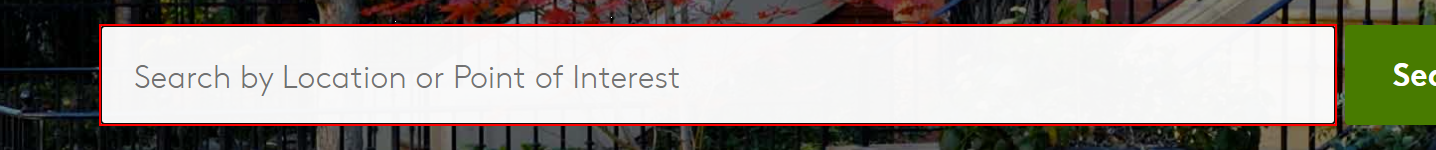
Task: This bot will scrape the web and look for an apartment that is match the description

Workflow: ApartmentDotCom

Step 1: type [in_City] into the text box

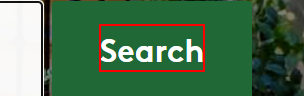
Step 2: click on the element 'Search'

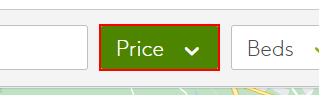
Step 3: click on the link '* Price*' in window 'Apartments for Rent in*{0}*Apartments.com' (chrome.exe)

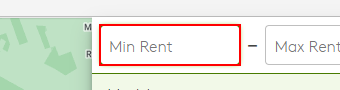
Step 4: type [in_MinBudget] into the text box 'minimum Rent Input' in window 'Apartments*{0}*' (chrome.exe)

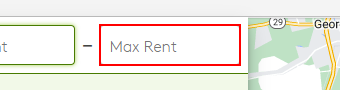
Step 5: type [in_MaxBudget] into the text box 'maximum Rent Input' in window 'Apartments for Rent in*{0}*Apartments.com' (chrome.exe)

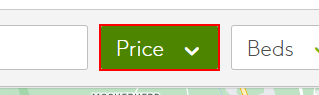
Step 6: click on the link '*Price*'

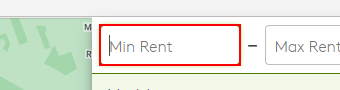
Step 7: type [in_MinBudget] into the text box 'min-input'

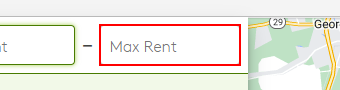
Step 8: type [in_MaxBudget] into the text box 'max-input'

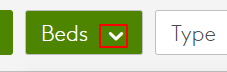
Step 9: click on the link '*Beds*' in window 'Apartments under $2,000 in Austin TX - 16,469 Rentals | Apartments.com' (chrome.exe)

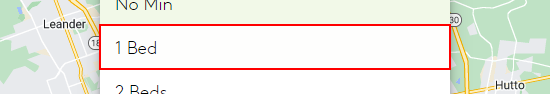
Step 10: click on the list item

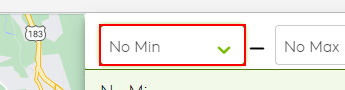
Step 11: type a value into the button

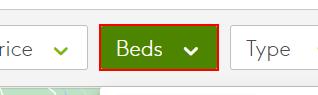
Step 12: select "[in_Bedroom+"*"]" in the link

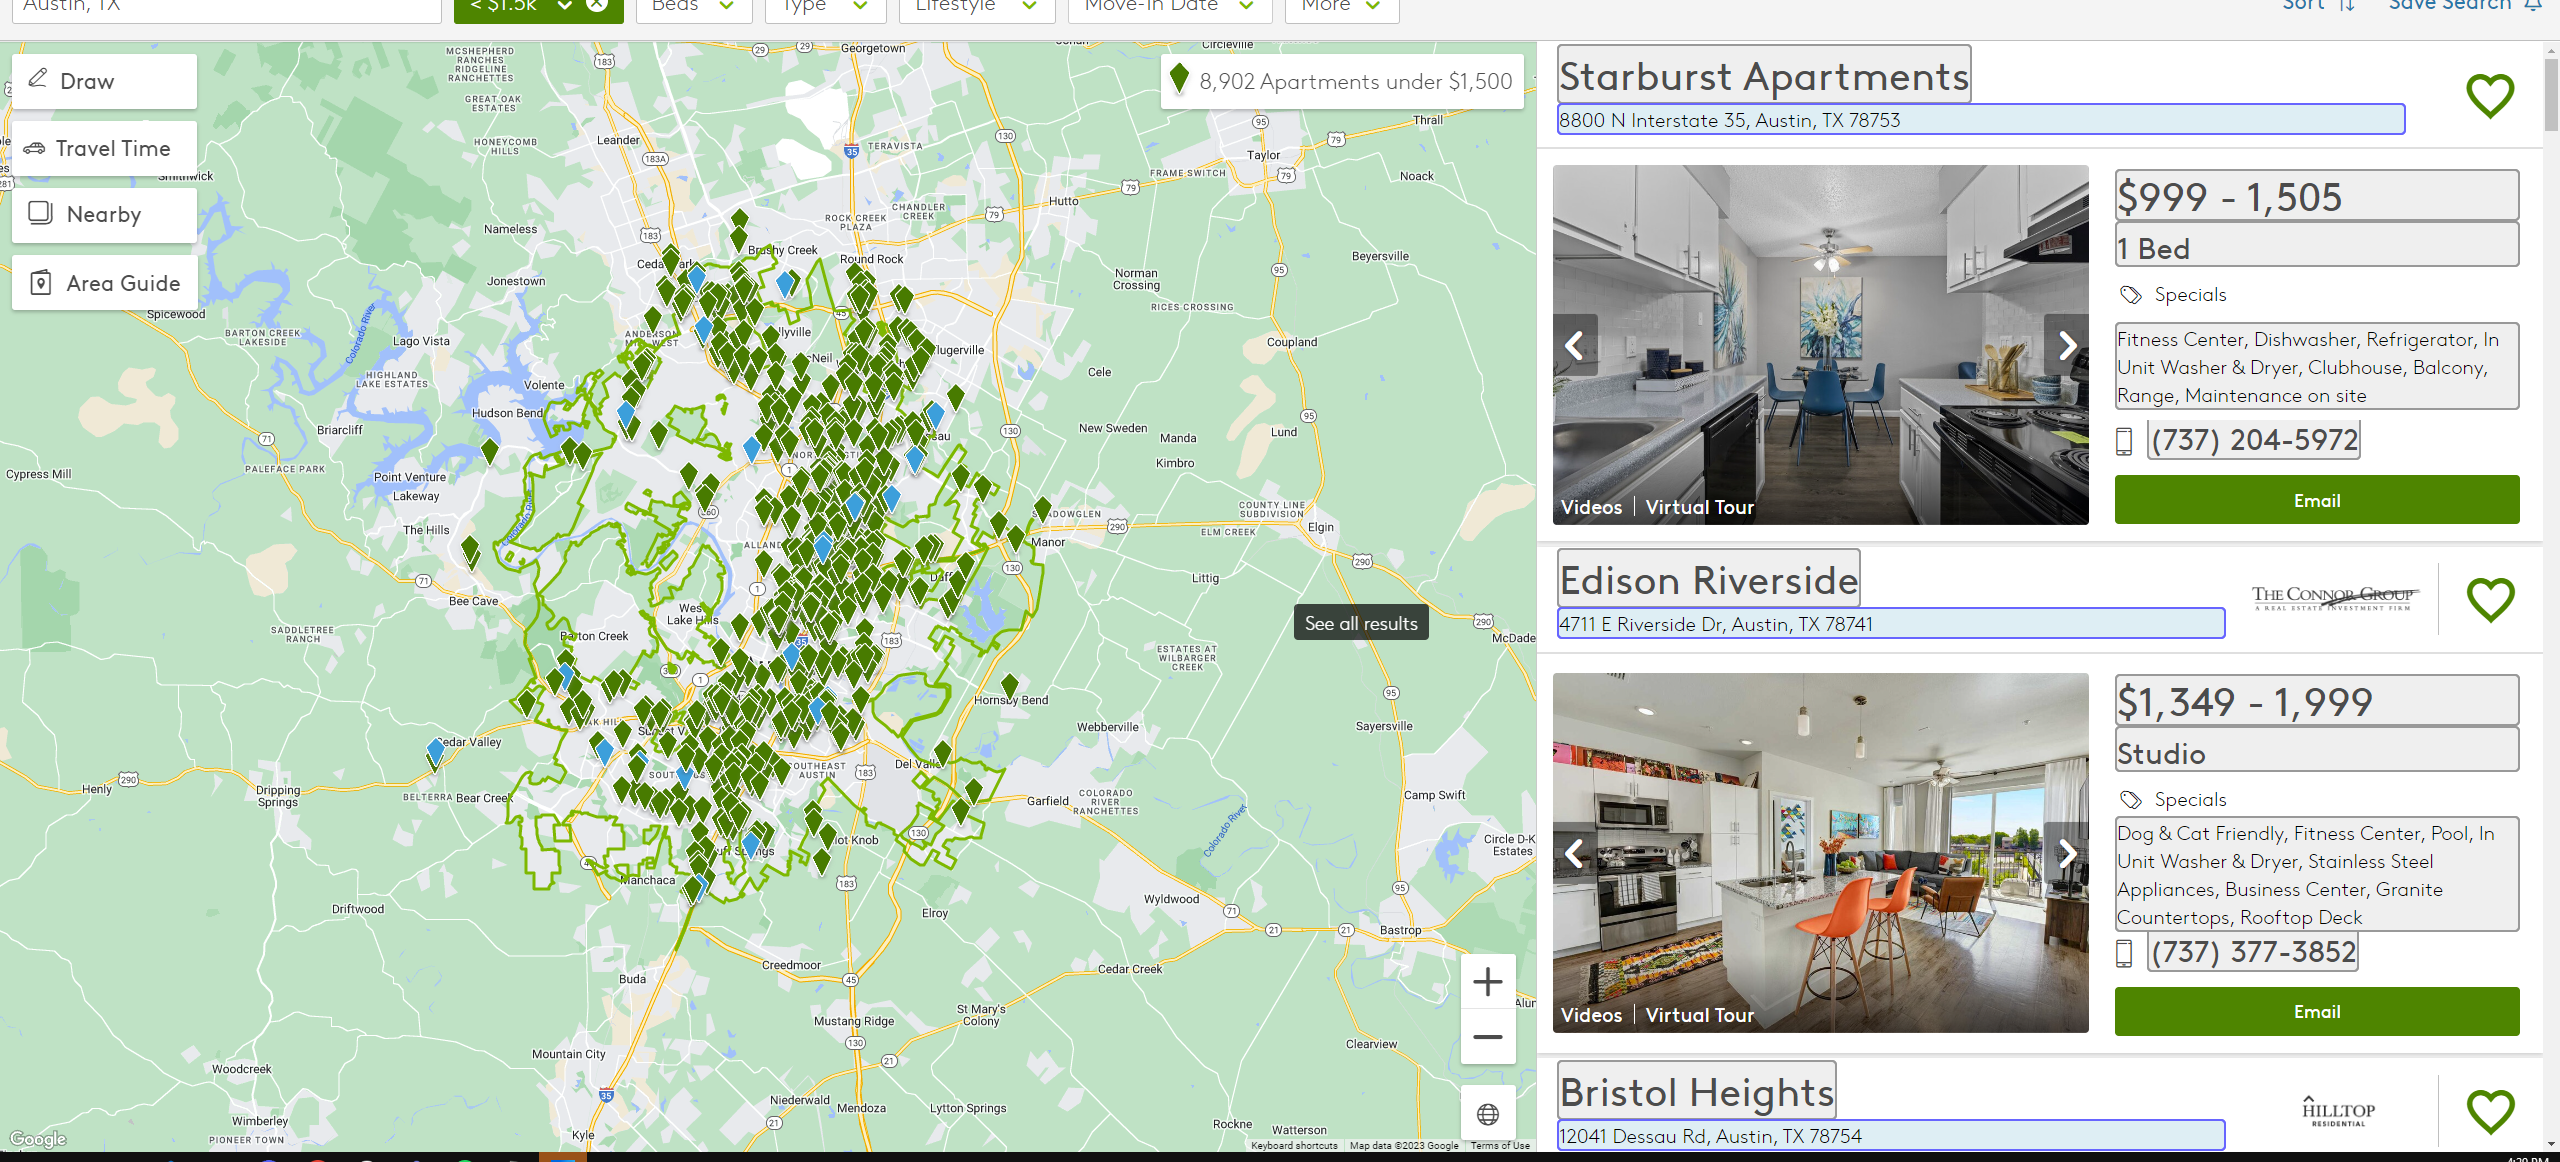
Step 13: get-text